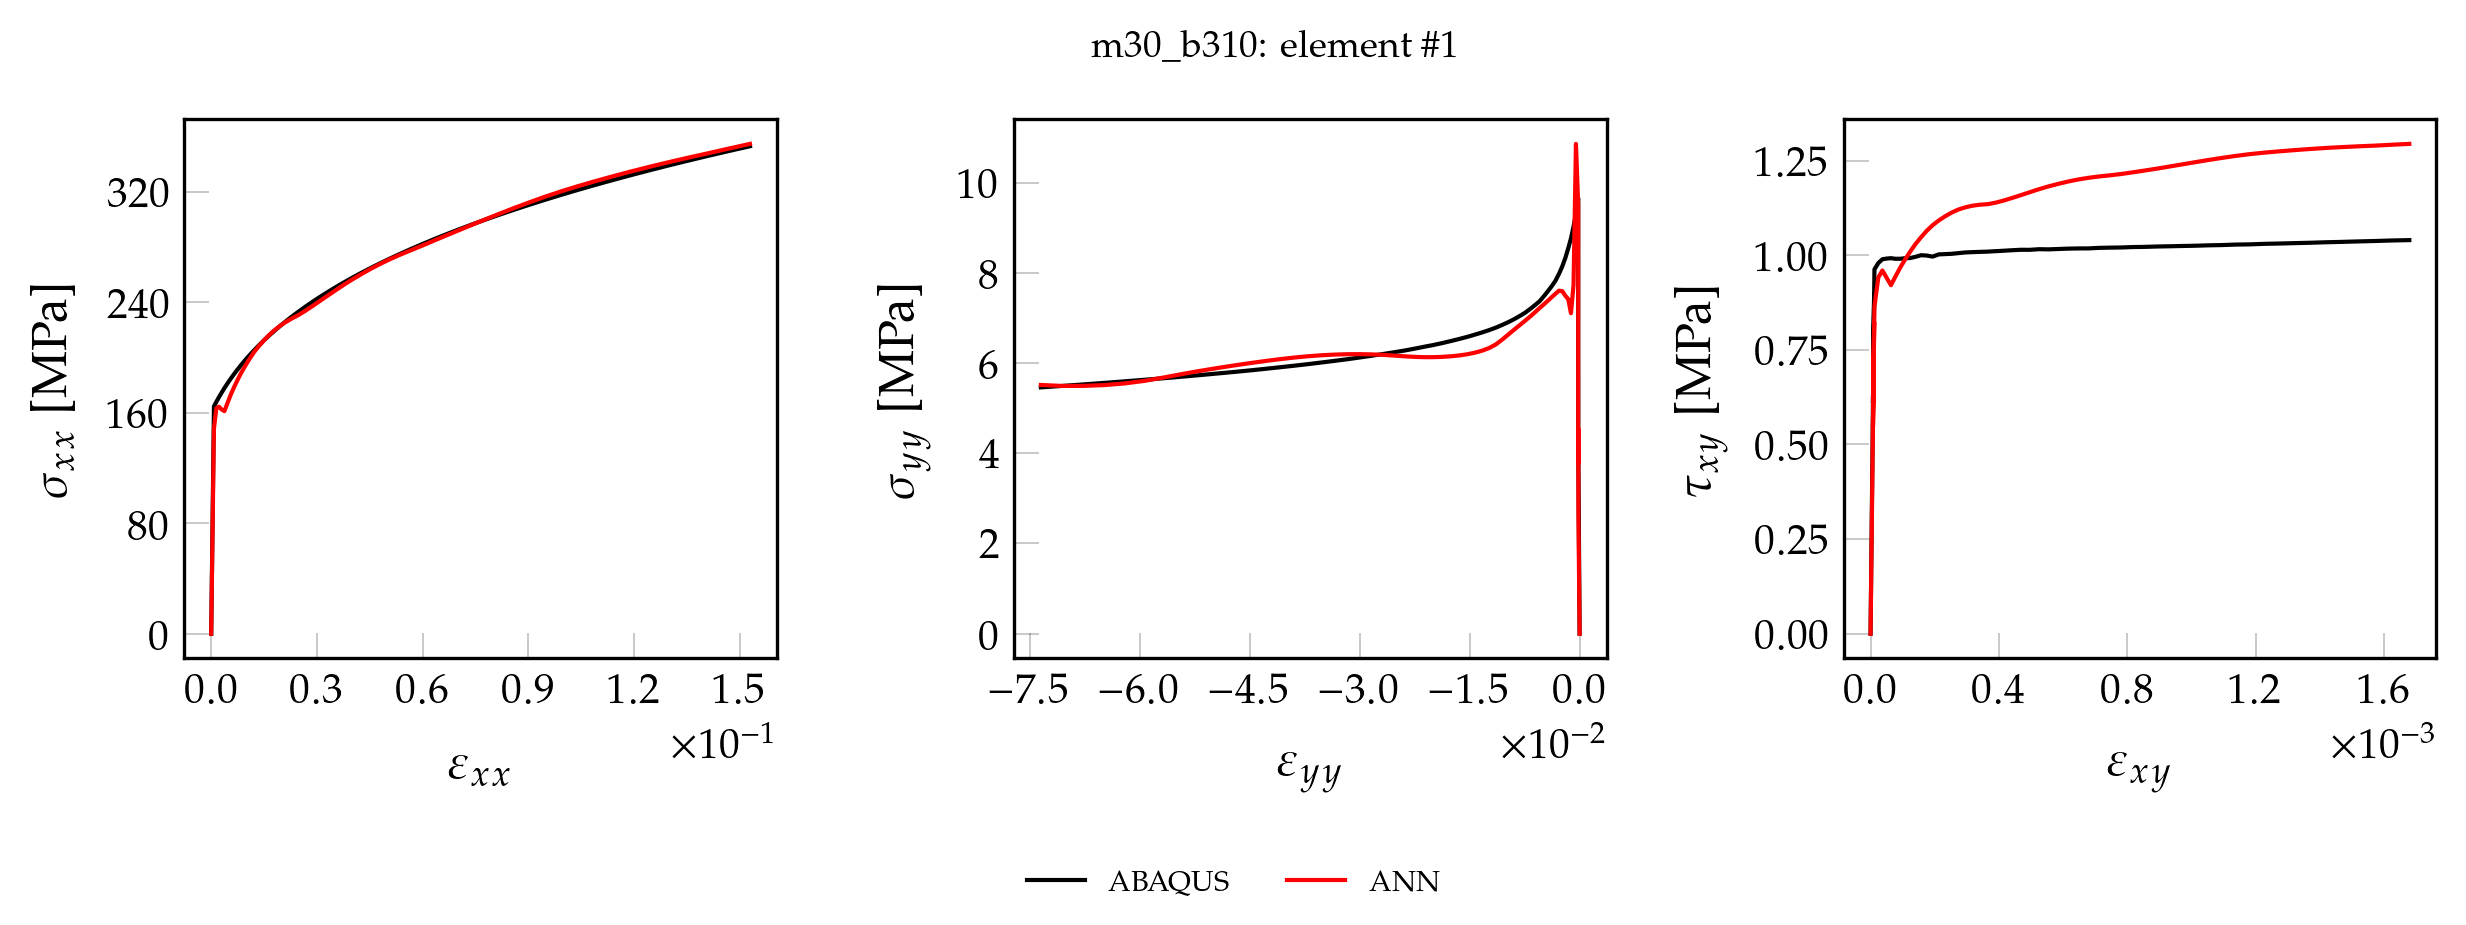

Values plotted in this chart, from the file beside it:
, exx_t, eyy_t, exy_t, sxx_t, syy_t, sxy_t, pred_x, pred_y, pred_xy
0, 0.000000000000, 0.000000000000, 0.000000000000, 0.000000000000, 0.000000000000, 0.000000000000, 0.000000000000, 0.000000000000, 0.000000000000
1, 0.00001615, -0.000004404, 0.000000145, 3.422, 0.1016, 0.01172, 3.131, 0.06874, 0.0108
2, 0.0000323, -0.000008808, 0.00000029, 6.843, 0.2032, 0.02344, 6.261, 0.1376, 0.0216
3, 0.00004844, -0.00001321, 0.000000435, 10.26, 0.3048, 0.03516, 9.391, 0.2064, 0.0324
4, 0.00006459, -0.00001762, 0.00000058, 13.69, 0.4064, 0.04688, 12.52, 0.2754, 0.04319
5, 0.00008074, -0.00002202, 0.000000726, 17.11, 0.508, 0.0586, 15.65, 0.3445, 0.05405
6, 0.00009689, -0.00002642, 0.000000871, 20.53, 0.6096, 0.07032, 18.77, 0.4136, 0.06484
7, 0.000113, -0.00003083, 0.000001016, 23.95, 0.7113, 0.08204, 21.9, 0.4829, 0.07562
8, 0.0001292, -0.00003523, 0.000001161, 27.37, 0.8129, 0.09377, 25.02, 0.5523, 0.0864
9, 0.0001453, -0.00003964, 0.000001306, 30.79, 0.9145, 0.1055, 28.15, 0.6217, 0.09717
10, 0.0001615, -0.00004404, 0.000001451, 34.22, 1.016, 0.1172, 31.27, 0.6911, 0.1079
11, 0.0001776, -0.00004845, 0.000001596, 37.64, 1.118, 0.1289, 34.39, 0.7605, 0.1187
12, 0.0001938, -0.00005285, 0.000001741, 41.06, 1.219, 0.1406, 37.51, 0.8301, 0.1295
13, 0.0002099, -0.00005725, 0.000001886, 44.48, 1.321, 0.1524, 40.63, 0.8998, 0.1402
14, 0.0002261, -0.00006166, 0.000002032, 47.9, 1.423, 0.1641, 43.75, 0.9696, 0.1511
15, 0.0002422, -0.00006606, 0.000002177, 51.32, 1.524, 0.1758, 46.87, 1.04, 0.1618
16, 0.0002584, -0.00007047, 0.000002322, 54.75, 1.626, 0.1875, 49.99, 1.11, 0.1726
17, 0.0002745, -0.00007487, 0.000002467, 58.17, 1.727, 0.1993, 53.11, 1.18, 0.1833
18, 0.0002907, -0.00007927, 0.000002612, 61.59, 1.829, 0.211, 56.22, 1.25, 0.1941
19, 0.0003068, -0.00008368, 0.000002757, 65.01, 1.931, 0.2227, 59.34, 1.32, 0.2048
20, 0.000323, -0.00008808, 0.000002902, 68.43, 2.032, 0.2344, 62.45, 1.39, 0.2156
21, 0.0003391, -0.00009249, 0.000003047, 71.85, 2.134, 0.2461, 65.57, 1.46, 0.2263
22, 0.0003553, -0.00009689, 0.000003192, 75.27, 2.235, 0.2579, 68.68, 1.531, 0.237
23, 0.0003714, -0.0001013, 0.000003338, 78.7, 2.337, 0.2696, 71.79, 1.601, 0.2478
24, 0.0003876, -0.0001057, 0.000003483, 82.12, 2.439, 0.2813, 74.9, 1.672, 0.2585
25, 0.0004037, -0.0001101, 0.000003628, 85.54, 2.54, 0.293, 78.01, 1.743, 0.2693
26, 0.0004198, -0.0001145, 0.000003773, 88.96, 2.642, 0.3047, 81.12, 1.814, 0.28
27, 0.000436, -0.0001189, 0.000003918, 92.38, 2.743, 0.3165, 84.23, 1.885, 0.2907
28, 0.0004521, -0.0001233, 0.000004063, 95.8, 2.845, 0.3282, 87.33, 1.956, 0.3014
29, 0.0004683, -0.0001277, 0.000004208, 99.23, 2.947, 0.3399, 90.44, 2.026, 0.3121
30, 0.0004844, -0.0001321, 0.000004353, 102.6, 3.048, 0.3516, 93.54, 2.097, 0.3228
31, 0.0005006, -0.0001365, 0.000004499, 106.1, 3.15, 0.3633, 96.65, 2.168, 0.3336
32, 0.0005167, -0.0001409, 0.000004644, 109.5, 3.251, 0.3751, 99.75, 2.24, 0.3443
33, 0.0005329, -0.0001453, 0.000004789, 112.9, 3.353, 0.3868, 102.9, 2.311, 0.355
34, 0.000549, -0.0001497, 0.000004934, 116.3, 3.455, 0.3985, 106, 2.383, 0.3657
35, 0.0005652, -0.0001541, 0.000005079, 119.8, 3.556, 0.4102, 109.1, 2.454, 0.3763
36, 0.0005813, -0.0001585, 0.000005224, 123.2, 3.658, 0.4219, 112.2, 2.527, 0.387
37, 0.0005975, -0.000163, 0.000005369, 126.6, 3.759, 0.4337, 115.2, 2.608, 0.3976
38, 0.0006136, -0.0001674, 0.000005514, 130, 3.861, 0.4454, 118.3, 2.727, 0.408
39, 0.0006298, -0.0001718, 0.000005659, 133.4, 3.963, 0.4571, 121.2, 2.971, 0.4174
40, 0.0006459, -0.0001762, 0.000005805, 136.9, 4.064, 0.4688, 123.8, 3.493, 0.4247
41, 0.0006621, -0.0001806, 0.00000595, 140.3, 4.166, 0.4805, 127.1, 4.018, 0.4346
42, 0.0006782, -0.000185, 0.000006095, 143.7, 4.268, 0.4923, 131.6, 4.359, 0.4493
43, 0.0006963, -0.000189, 0.000009278, 147.6, 4.594, 0.7494, 136, 4.554, 0.6889
44, 0.0007176, -0.0001917, 0.00001112, 152.3, 5.453, 0.8982, 139, 4.423, 0.8228
45, 0.0007458, -0.0001963, 0.000007549, 158.5, 6.331, 0.6097, 140, 3.764, 0.5458
46, 0.0007794, -0.0001934, 0.00001208, 164.6, 9.656, 0.9624, 148.7, 9.497, 0.8641
47, 0.001458, -0.0005028, 0.00002423, 167.9, 9.322, 0.9793, 163.2, 10.86, 0.9412
48, 0.002178, -0.000832, 0.00003687, 171.2, 9.023, 0.9892, 164.4, 7.73, 0.9595
49, 0.002938, -0.001181, 0.0000499, 174.5, 8.768, 0.991, 162.4, 7.107, 0.9407
50, 0.003746, -0.001554, 0.00006349, 177.9, 8.547, 0.9921, 161.1, 7.419, 0.9207
51, 0.004606, -0.001951, 0.00007762, 181.2, 8.331, 0.9904, 167, 7.496, 0.9438
52, 0.005515, -0.002373, 0.00009232, 184.6, 8.143, 0.9906, 172.9, 7.597, 0.9671
53, 0.006476, -0.002821, 0.0001076, 188, 7.979, 0.992, 178.4, 7.607, 0.9888
54, 0.007491, -0.003294, 0.0001235, 191.4, 7.829, 0.9925, 183.9, 7.538, 1.01
55, 0.008564, -0.003796, 0.00014, 194.8, 7.708, 0.9957, 189.2, 7.465, 1.029
56, 0.009693, -0.004325, 0.0001573, 198.3, 7.597, 0.9998, 194.1, 7.385, 1.047
57, 0.01088, -0.004884, 0.000175, 201.7, 7.482, 0.999, 199.1, 7.304, 1.064
58, 0.01214, -0.005474, 0.0001933, 205.1, 7.371, 0.9963, 203.8, 7.22, 1.079
59, 0.01345, -0.006095, 0.0002125, 208.6, 7.286, 1.002, 208, 7.127, 1.092
... 41 more rows
